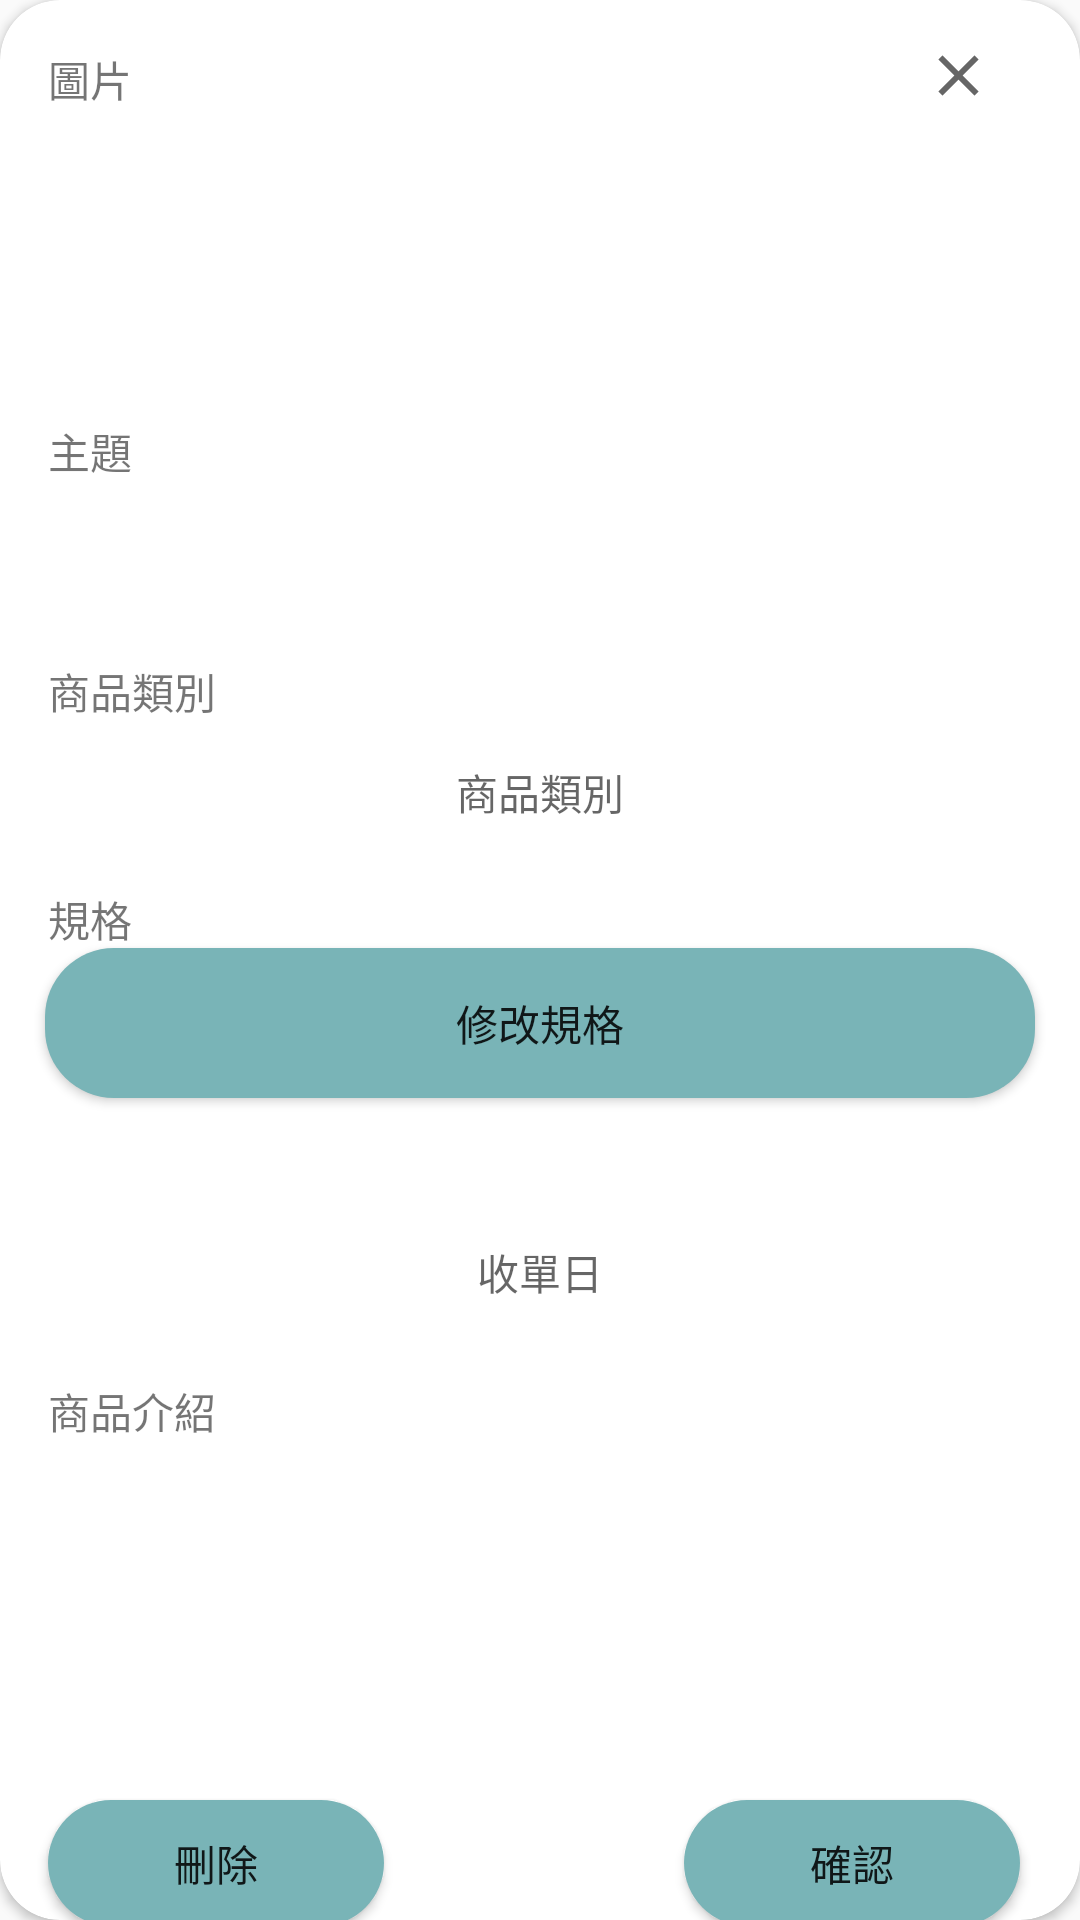

Reconstruct the res/layout file that produces this screen, plus the resources it refers to.
<!-- AndroidManifest.xml: application theme Theme.揪inus -->
<!-- res/layout/dialog_seller_post.xml -->
<?xml version="1.0" encoding="utf-8"?>
<androidx.constraintlayout.widget.ConstraintLayout xmlns:android="http://schemas.android.com/apk/res/android"
    xmlns:tools="http://schemas.android.com/tools"
    android:layout_width="350dp"
    android:layout_height="650dp"
    xmlns:app="http://schemas.android.com/apk/res-auto"
    android:layout_gravity="center">

    <androidx.cardview.widget.CardView
        android:layout_width="match_parent"
        android:layout_height="match_parent"
        app:cardCornerRadius="20dp">

        <androidx.constraintlayout.widget.ConstraintLayout
            android:layout_width="match_parent"
            android:layout_height="match_parent">

            <Button
                android:id="@+id/del"
                android:layout_width="112dp"
                android:layout_height="42dp"
                android:layout_marginStart="16dp"
                android:layout_marginTop="600dp"
                android:background="@drawable/select_btn_color"
                android:text="刪除"
                app:layout_constraintStart_toStartOf="parent"
                app:layout_constraintTop_toTopOf="parent" />

            <ImageView
                android:id="@+id/exit"
                android:layout_width="23dp"
                android:layout_height="26dp"
                android:layout_marginStart="308dp"
                android:layout_marginTop="12dp"
                app:layout_constraintStart_toStartOf="parent"
                app:layout_constraintTop_toTopOf="parent"
                app:srcCompat="@drawable/close" />



            <TextView
                android:id="@+id/textView3"
                android:layout_width="wrap_content"
                android:layout_height="wrap_content"
                android:layout_marginStart="16dp"
                android:layout_marginTop="16dp"
                android:text="圖片"
                app:layout_constraintStart_toStartOf="parent"
                app:layout_constraintTop_toTopOf="parent" />

            <ImageView
                android:id="@+id/sell_imageView"
                android:layout_width="94dp"
                android:layout_height="99dp"
                android:layout_marginStart="16dp"
                android:layout_marginTop="40dp"
                app:srcCompat="@drawable/blue_border_rounded_cornwe"
                app:layout_constraintStart_toStartOf="parent"
                app:layout_constraintTop_toTopOf="parent" />

            <TextView
                android:id="@+id/t01"
                android:layout_width="wrap_content"
                android:layout_height="wrap_content"
                android:layout_marginStart="16dp"
                android:layout_marginTop="140dp"
                android:text="主題"
                app:layout_constraintStart_toStartOf="parent"
                app:layout_constraintTop_toTopOf="parent" />

            <RelativeLayout
                android:layout_width="330dp"
                android:layout_height="46dp"
                android:layout_marginTop="160dp"
                android:background="@drawable/blue_border_rounded_cornwe"
                app:layout_constraintEnd_toEndOf="parent"
                app:layout_constraintStart_toStartOf="parent"
                app:layout_constraintTop_toTopOf="parent">

                <EditText
                    android:id="@+id/sell_title"
                    android:layout_width="match_parent"
                    android:layout_height="wrap_content"
                    android:background="@android:color/transparent"
                    android:maxLines="1"
                    android:paddingTop="15dp"
                    android:paddingBottom="15dp"
                    android:textAlignment="center"
                    android:textColor="@color/black"
                    android:textCursorDrawable="@drawable/cursor_color"
                    android:textSize="13sp"
                    tools:layout_editor_absoluteX="4dp"
                    tools:layout_editor_absoluteY="163dp" />
            </RelativeLayout>

            <TextView
                android:id="@+id/textView4"
                android:layout_width="wrap_content"
                android:layout_height="wrap_content"
                android:layout_marginStart="16dp"
                android:layout_marginTop="220dp"
                android:text="商品類別"
                app:layout_constraintStart_toStartOf="parent"
                app:layout_constraintTop_toTopOf="parent" />

            <RelativeLayout
                android:id="@+id/relativeLayout"
                android:layout_width="330dp"
                android:layout_height="wrap_content"
                android:layout_marginTop="240dp"
                android:background="@drawable/blue_border_rounded_cornwe"
                app:layout_constraintEnd_toEndOf="parent"
                app:layout_constraintStart_toStartOf="parent"
                app:layout_constraintTop_toTopOf="parent">

                <Button
                    android:id="@+id/sell_hobby"
                    android:layout_width="match_parent"
                    android:layout_height="wrap_content"
                    android:background="@android:color/transparent"
                    android:ellipsize="end"
                    android:hint="商品類別"
                    android:maxLines="1" />
            </RelativeLayout>

            <TextView
                android:layout_width="wrap_content"
                android:layout_height="wrap_content"
                android:layout_marginStart="16dp"
                android:layout_marginTop="296dp"
                android:text="規格"
                app:layout_constraintStart_toStartOf="parent"
                app:layout_constraintTop_toTopOf="parent" />

            <TextView
                android:id="@+id/textView5"
                android:layout_width="wrap_content"
                android:layout_height="wrap_content"
                android:layout_marginStart="16dp"
                android:layout_marginTop="460dp"
                android:text="商品介紹"
                app:layout_constraintStart_toStartOf="parent"
                app:layout_constraintTop_toTopOf="parent" />

            <Button
                android:id="@+id/sell_format"
                android:layout_width="330dp"
                android:layout_height="50dp"
                android:layout_marginTop="316dp"
                android:background="@drawable/select_btn_color"
                android:text="修改規格"
                app:layout_constraintEnd_toEndOf="parent"
                app:layout_constraintStart_toStartOf="parent"
                app:layout_constraintTop_toTopOf="parent" />

            <RelativeLayout
                android:layout_width="330dp"
                android:layout_height="wrap_content"
                android:layout_marginTop="400dp"
                android:background="@drawable/blue_border_rounded_cornwe"
                app:layout_constraintEnd_toEndOf="parent"
                app:layout_constraintStart_toStartOf="parent"
                app:layout_constraintTop_toTopOf="parent">

                <Button
                    android:id="@+id/sell_endtime"
                    android:layout_width="match_parent"
                    android:layout_height="wrap_content"
                    android:background="@android:color/transparent"
                    android:ellipsize="end"
                    android:hint="收單日"
                    android:maxLines="1" />
            </RelativeLayout>

            <RelativeLayout
                android:layout_width="330dp"
                android:layout_height="100dp"
                android:layout_marginTop="480dp"
                android:background="@drawable/blue_border_rounded_cornwe"
                app:layout_constraintEnd_toEndOf="parent"
                app:layout_constraintStart_toStartOf="parent"
                app:layout_constraintTop_toTopOf="parent">

                <EditText
                    android:id="@+id/sell_art"
                    android:layout_width="match_parent"
                    android:layout_height="match_parent"
                    android:background="@android:color/transparent"
                    android:textColor="@color/black"
                    android:inputType="textMultiLine"
                    android:maxLength="1500"
                    android:paddingLeft="17dp"
                    android:paddingTop="15dp"
                    android:paddingBottom="15dp"
                    android:textCursorDrawable="@drawable/cursor_color"
                    android:textSize="13sp"
                    tools:layout_editor_absoluteX="4dp"
                    tools:layout_editor_absoluteY="163dp" />
            </RelativeLayout>

            <Button
                android:id="@+id/sure"
                android:layout_width="112dp"
                android:layout_height="42dp"
                android:layout_marginStart="228dp"
                android:layout_marginTop="600dp"
                android:background="@drawable/select_btn_color"
                android:text="確認"
                app:layout_constraintStart_toStartOf="parent"
                app:layout_constraintTop_toTopOf="parent" />

        </androidx.constraintlayout.widget.ConstraintLayout>
    </androidx.cardview.widget.CardView>
</androidx.constraintlayout.widget.ConstraintLayout>
<!-- resources referenced by this layout -->
<resources>
  <color name="black">#FF000000</color>
  <!-- drawable close (drawable) -->
  <vector android:height="35dp" android:tint="?attr/colorControlNormal"
      android:viewportHeight="24" android:viewportWidth="24"
      android:width="35dp" xmlns:android="http://schemas.android.com/apk/res/android">
      <path android:fillColor="@android:color/black" android:pathData="M19,6.41L17.59,5 12,10.59 6.41,5 5,6.41 10.59,12 5,17.59 6.41,19 12,13.41 17.59,19 19,17.59 13.41,12z"/>
  </vector>
  <!-- drawable select_btn_color (drawable) -->
  <?xml version="1.0" encoding="utf-8"?>
  <shape xmlns:android="http://schemas.android.com/apk/res/android">
      <solid android:color="@color/theme1"/>
      <corners android:radius="23dp"/>
  </shape>
  <style name="Theme.揪inus" parent="Theme.MaterialComponents.DayNight.Bridge">
          
          <item name="colorPrimary">@color/purple_500</item>
          <item name="colorPrimaryVariant">@color/purple_700</item>
          <item name="colorOnPrimary">@color/white</item>
          
          <item name="colorSecondary">@color/teal_200</item>
          <item name="colorSecondaryVariant">@color/teal_700</item>
          <item name="colorOnSecondary">@color/black</item>
          
          <item name="android:statusBarColor" tools:targetApi="l">?attr/colorPrimaryVariant</item>
          
      </style>
  <color name="theme1">#79B4B7</color>
  <color name="purple_500">#FF6200EE</color>
  <color name="purple_700">#FF3700B3</color>
  <color name="white">#FFFFFFFF</color>
  <color name="teal_200">#FF03DAC5</color>
  <color name="teal_700">#FF018786</color>
</resources>
